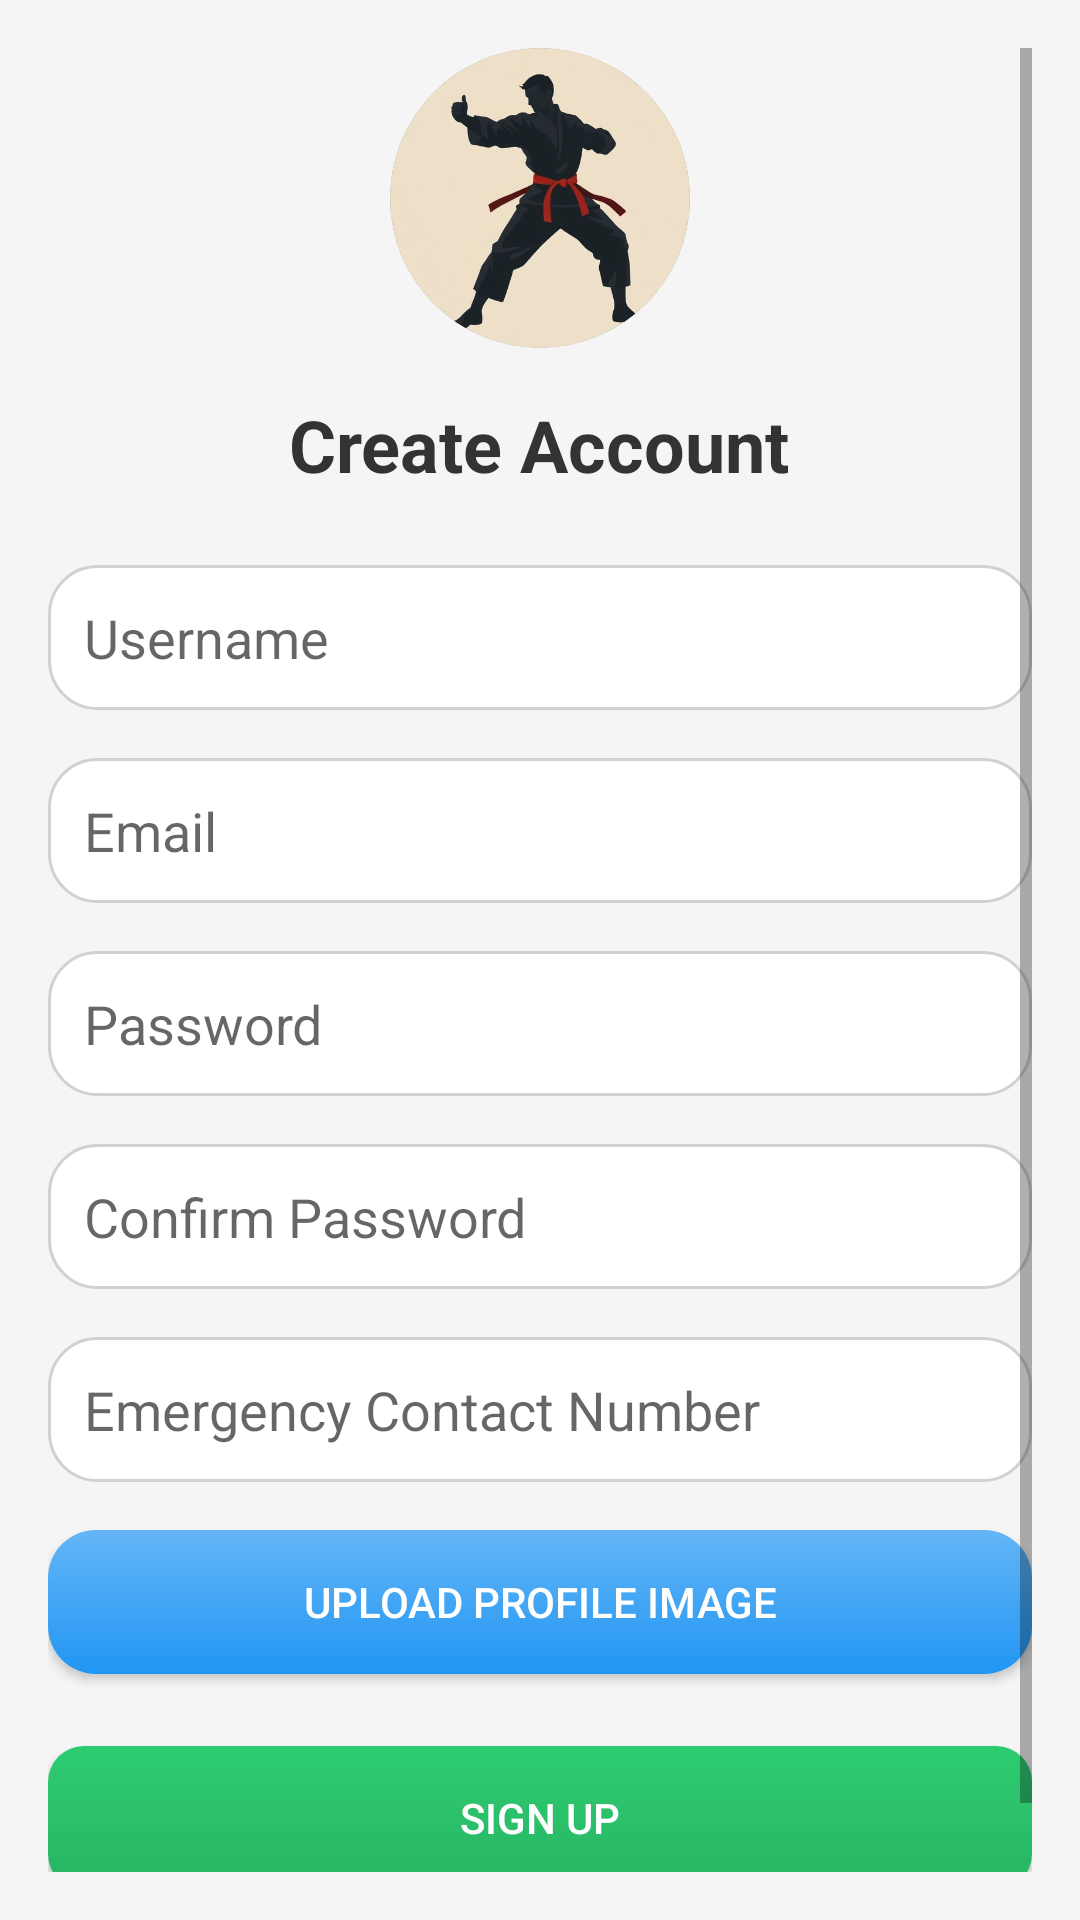

Here is an Android app screen rendered from its layout file. Give the layout XML and the strings, colors and styles it references.
<!-- AndroidManifest.xml: application theme Base.Theme.SelfDefense -->
<!-- res/layout/activity_signup.xml -->
<?xml version="1.0" encoding="utf-8"?>
<ScrollView xmlns:android="http://schemas.android.com/apk/res/android"
    xmlns:tools="http://schemas.android.com/tools"
    android:layout_width="match_parent"
    android:layout_height="match_parent"
    xmlns:app="http://schemas.android.com/apk/res-auto"
    android:background="#F5F5F5"
    android:padding="16dp"
    tools:context=".SignupActivity">

    <LinearLayout
        android:layout_width="match_parent"
        android:layout_height="wrap_content"
        android:orientation="vertical"
        android:gravity="center_horizontal">

        
        <ImageView
            android:id="@+id/appLogo"
            android:layout_width="100dp"
            android:layout_height="100dp"
            android:src="@drawable/logo"
            android:background="@drawable/circle_background_with_shadow"
            android:clipToOutline="true"
            android:layout_marginBottom="16dp" />

        
        <TextView
            android:id="@+id/tvSignUpTitle"
            android:layout_width="wrap_content"
            android:layout_height="wrap_content"
            android:text="Create Account"
            android:textSize="24sp"
            android:textStyle="bold"
            android:textColor="#333333"
            android:layout_marginBottom="24dp" />

        
        <EditText
            android:id="@+id/etUsername"
            android:layout_width="match_parent"
            android:layout_height="wrap_content"
            android:hint="Username"
            android:background="@drawable/rounded_input_field"
            android:padding="12dp"
            android:layout_marginBottom="16dp"
            android:inputType="text" />

        
        <EditText
            android:id="@+id/etEmail"
            android:layout_width="match_parent"
            android:layout_height="wrap_content"
            android:hint="Email"
            android:background="@drawable/rounded_input_field"
            android:padding="12dp"
            android:layout_marginBottom="16dp"
            android:inputType="textEmailAddress" />

        
        <EditText
            android:id="@+id/etPassword"
            android:layout_width="match_parent"
            android:layout_height="wrap_content"
            android:hint="Password"
            android:background="@drawable/rounded_input_field"
            android:padding="12dp"
            android:layout_marginBottom="16dp"
            android:inputType="textPassword" />

        
        <EditText
            android:id="@+id/etConfirmPassword"
            android:layout_width="match_parent"
            android:layout_height="wrap_content"
            android:hint="Confirm Password"
            android:background="@drawable/rounded_input_field"
            android:padding="12dp"
            android:layout_marginBottom="16dp"
            android:inputType="textPassword" />

        
        <EditText
            android:id="@+id/etEmergencyContact"
            android:layout_width="match_parent"
            android:layout_height="wrap_content"
            android:hint="Emergency Contact Number"
            android:background="@drawable/rounded_input_field"
            android:padding="12dp"
            android:layout_marginBottom="16dp"
            android:inputType="phone" />

        
        <Button
            android:id="@+id/btnUploadImage"
            android:layout_width="match_parent"
            android:layout_height="wrap_content"
            android:text="Upload Profile Image"
            android:background="@drawable/rounded_button_secondary"
            android:layout_marginBottom="24dp"
            android:textColor="#FFFFFF" />

        
        <Button
            android:id="@+id/btnSignUp"
            android:layout_width="match_parent"
            android:layout_height="wrap_content"
            android:text="Sign Up"
            android:background="@drawable/rounded_button_success"
            android:textColor="#FFFFFF" />

        
        <ProgressBar
            android:id="@+id/progressBar"
            android:layout_width="wrap_content"
            android:layout_height="wrap_content"
            android:visibility="gone"
            app:layout_constraintTop_toBottomOf="@+id/tvAlreadyAccount"
            app:layout_constraintEnd_toEndOf="parent"
            app:layout_constraintStart_toStartOf="parent"/>

        
        <TextView
            android:id="@+id/tvAlreadyAccount"
            android:layout_width="wrap_content"
            android:layout_height="wrap_content"
            android:text="Already have an account? Login here."
            android:textSize="14sp"
            android:textColor="#007AFF"
            android:layout_marginTop="16dp" />


    </LinearLayout>
</ScrollView>
<!-- resources referenced by this layout -->
<resources>
  <!-- drawable circle_background_with_shadow (drawable) -->
  <?xml version="1.0" encoding="utf-8"?>
  <layer-list xmlns:android="http://schemas.android.com/apk/res/android">
      
      <item>
          <shape android:shape="oval">
              <solid android:color="#80000000" /> 
              <size android:width="120dp" android:height="120dp" />
              <corners android:radius="60dp" /> 
          </shape>
      </item>
  
      
      <item android:right="2dp" android:left="2dp" android:top="2dp" android:bottom="2dp">
          <shape android:shape="oval">
              <solid android:color="#FFFFFF" /> 
              <corners android:radius="60dp" />
          </shape>
      </item>
  </layer-list>
  <!-- drawable logo: png bitmap (drawable, 158115 bytes) -->
  <!-- drawable rounded_button_secondary (drawable) -->
  <?xml version="1.0" encoding="utf-8"?>
  <shape xmlns:android="http://schemas.android.com/apk/res/android"
      android:shape="rectangle">
      <corners android:radius="16dp" />
      <gradient
          android:startColor="#2196F3"
          android:endColor="#64B5F6"
          android:angle="90" />
  </shape>
  <!-- drawable rounded_button_success (drawable) -->
  <?xml version="1.0" encoding="utf-8"?>
  <selector xmlns:android="http://schemas.android.com/apk/res/android">
      <item android:state_pressed="true">
          <shape>
              <solid android:color="#1D8348" />
              <corners android:radius="12dp" />
          </shape>
      </item>
      <item>
          <shape>
              <gradient
                  android:angle="90"
                  android:endColor="#2ECC71"
                  android:startColor="#28B463" />
              <corners android:radius="12dp" />
          </shape>
      </item>
  </selector>
  <!-- drawable rounded_input_field (drawable) -->
  <?xml version="1.0" encoding="utf-8"?>
  <shape xmlns:android="http://schemas.android.com/apk/res/android"
      android:shape="rectangle">
      <corners android:radius="16dp" />
      <solid android:color="#FFFFFF" />
      <stroke android:color="#D1D1D1" android:width="1dp" />
      <padding android:left="12dp" android:right="12dp" />
  </shape>
  <style name="Base.Theme.SelfDefense" parent="Theme.AppCompat.Light.NoActionBar">
          
           <item name="colorPrimary">@color/my_light_primary</item>
      </style>
  <color name="my_light_primary">#3F51B5</color>
</resources>
